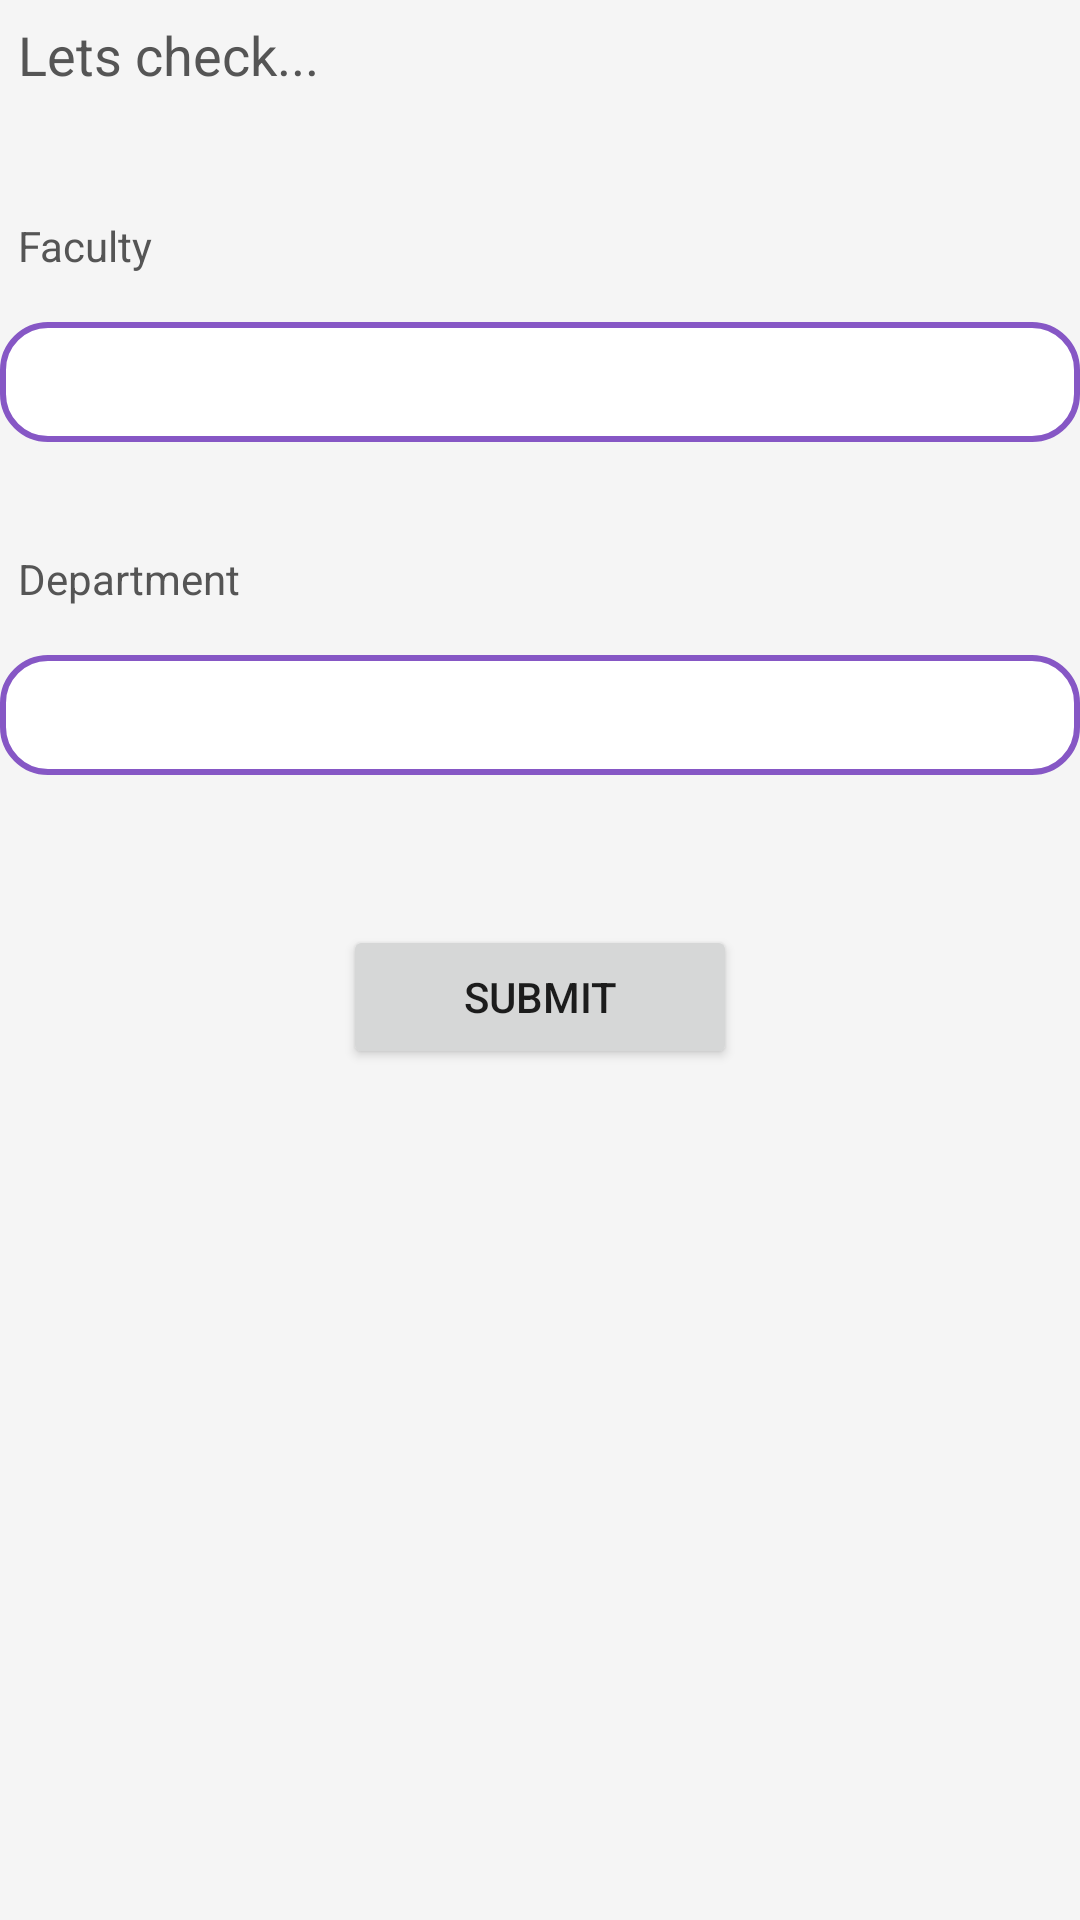

This screen was rendered from an Android layout file. Write that file and the resources it references.
<!-- AndroidManifest.xml: application theme Theme.COVID_19_Pneomonia -->
<!-- res/layout/activity_multiple_dropdown2.xml -->
<?xml version="1.0" encoding="utf-8"?>
<LinearLayout xmlns:android="http://schemas.android.com/apk/res/android"
    xmlns:app="http://schemas.android.com/apk/res-auto"
    xmlns:tools="http://schemas.android.com/tools"
    android:layout_width="match_parent"
    android:layout_height="match_parent"
    android:background="@color/white_2"
    android:orientation="vertical"
    android:layout_margin="8dp"
    tools:context=".MultipleDropdownActivity">

    <TextView
        android:id="@+id/welcome_text"
        android:layout_width="match_parent"
        android:layout_height="wrap_content"
        android:padding="6dp"
        android:textSize="18sp"
        android:text="Lets check..."
        android:textColor="#555555" />

    <TextView
        android:id="@+id/textView_Faculty"
        android:layout_width="match_parent"
        android:layout_height="wrap_content"

        android:layout_marginTop="30dp"
        android:padding="6dp"
        android:text="Faculty"
        android:textColor="#555555"
        android:focusable="true"
        android:focusableInTouchMode="true"/>


    <Spinner
        android:id="@+id/spinner_Faculty"
        android:layout_width="match_parent"
        android:layout_height="40dp"
        android:layout_marginTop="10dp"
        android:background="@drawable/cardview_border_pink"
      />

    <TextView
        android:id="@+id/textView_Department"
        android:layout_width="match_parent"
        android:layout_height="wrap_content"

        android:layout_marginTop="30dp"
        android:padding="6dp"
        android:text="Department"
        android:textColor="#555555"
        android:focusable="true"
        android:focusableInTouchMode="true" />

    <Spinner
        android:id="@+id/spinner_Department"
        android:layout_width="match_parent"
        android:layout_height="40dp"
        android:layout_marginTop="10dp"
        android:background="@drawable/cardview_border_pink"
       />

    <Button
        android:id="@+id/button_submit"
        android:layout_width="wrap_content"
        android:layout_height="wrap_content"

        android:layout_marginTop="50dp"
        android:paddingLeft="40dp"
        android:paddingRight="40dp"
        android:text="Submit"
       android:layout_gravity="center"
        android:textAlignment="center" />


</LinearLayout>
<!-- resources referenced by this layout -->
<resources>
  <color name="white_2">#F5F5F5</color>
  <!-- drawable cardview_border_pink (drawable) -->
  <shape xmlns:android="http://schemas.android.com/apk/res/android">
      <stroke android:color="#8657c5" android:width="2dp" />
      <solid android:color="#FFFFFF" />
      <corners android:radius="15dp"/>
      <padding android:left="2dp" android:top="2dp" android:right="2dp" android:bottom="2dp" />
  </shape>
  <style name="Theme.COVID_19_Pneomonia" parent="Theme.MaterialComponents.DayNight.DarkActionBar">
          
          <item name="colorPrimary">@color/purple_500</item>
          <item name="colorPrimaryVariant">@color/purple_700</item>
          <item name="colorOnPrimary">@color/white</item>
          
          <item name="colorSecondary">@color/teal_200</item>
          <item name="colorSecondaryVariant">@color/teal_700</item>
          <item name="colorOnSecondary">@color/black</item>
          
          <item name="android:statusBarColor">?attr/colorPrimaryVariant</item>
          
      </style>
  <color name="purple_500">#FF6200EE</color>
  <color name="purple_700">#FF3700B3</color>
  <color name="white">#FFFFFFFF</color>
  <color name="teal_200">#FF03DAC5</color>
  <color name="teal_700">#FF018786</color>
  <color name="black">#FF000000</color>
</resources>
